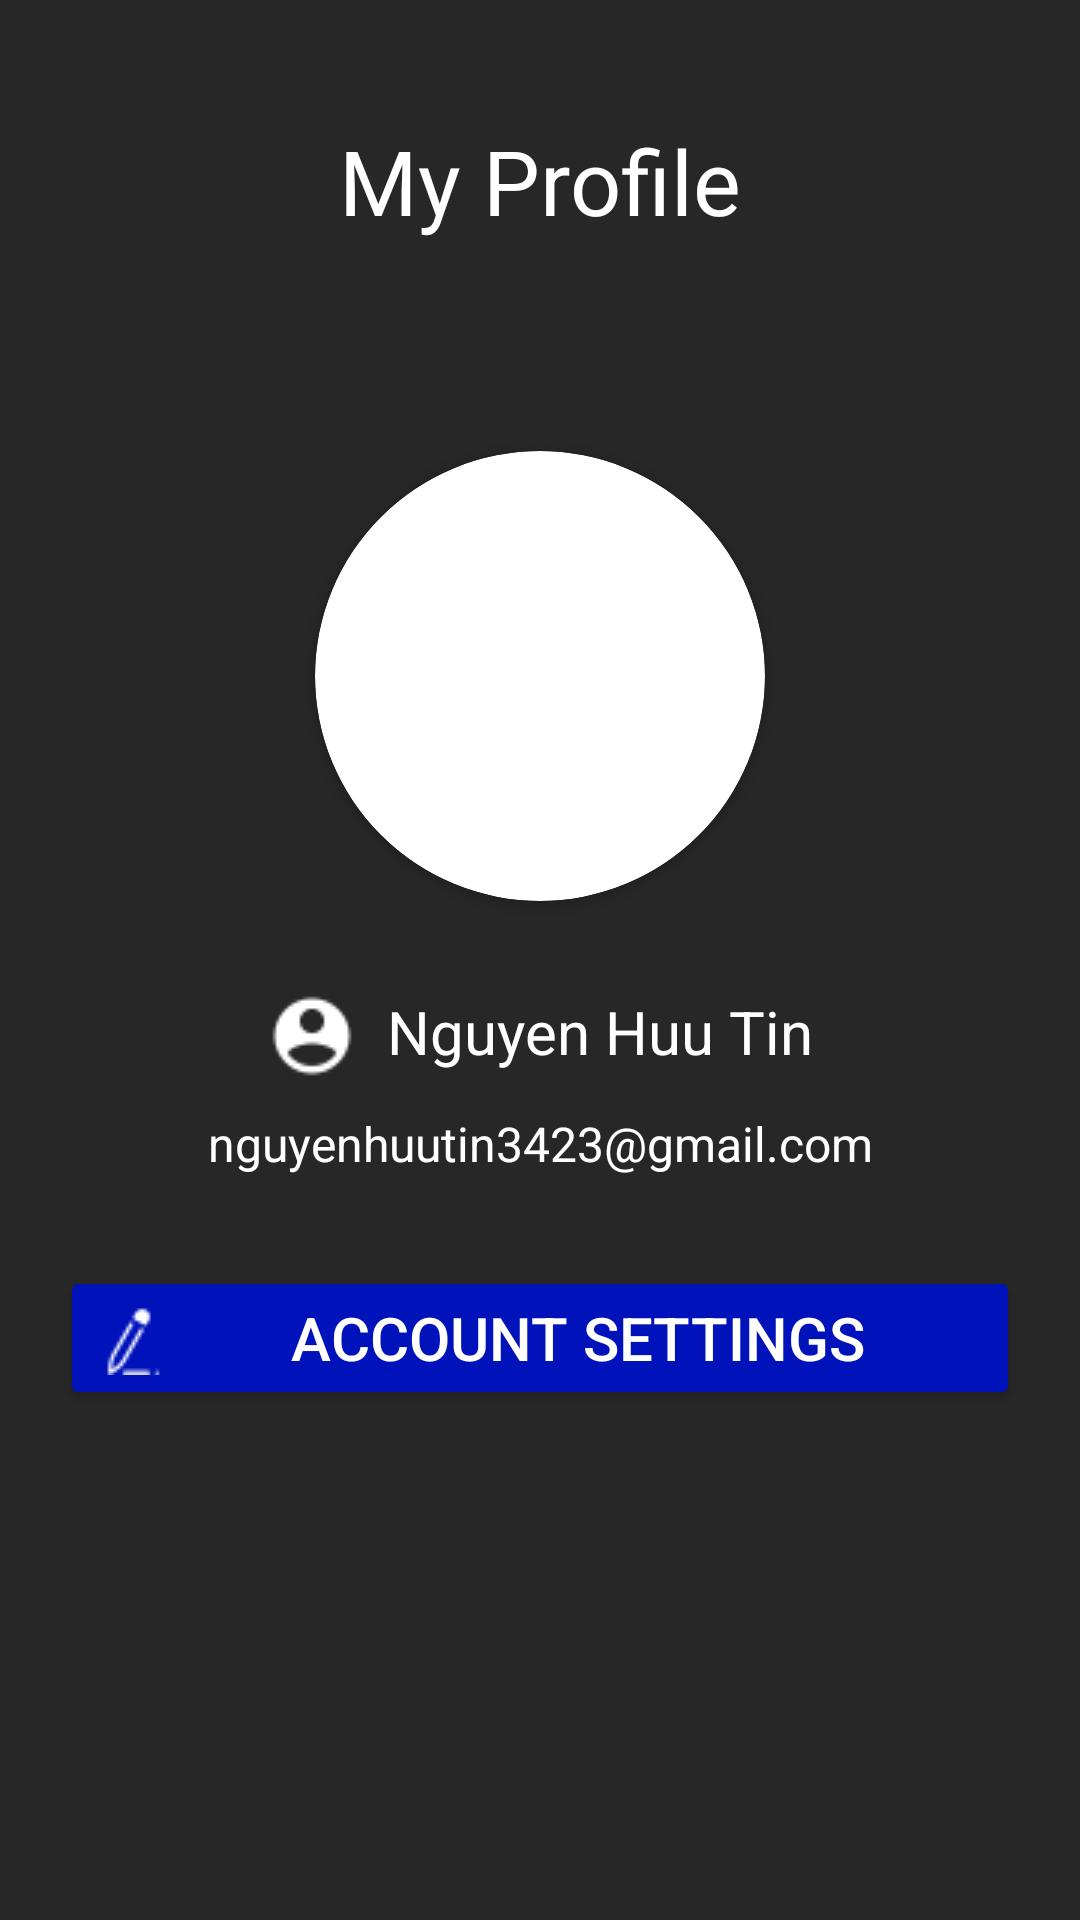

Android layout source for this screen:
<!-- AndroidManifest.xml: application theme Theme.MusicApp -->
<!-- res/layout/fragment_info.xml -->
<?xml version="1.0" encoding="utf-8"?>
<androidx.constraintlayout.widget.ConstraintLayout xmlns:android="http://schemas.android.com/apk/res/android"
    xmlns:app="http://schemas.android.com/apk/res-auto"
    android:layout_width="match_parent"
    android:layout_height="match_parent"
    android:background="@color/background"
    android:padding="20dp">

    <TextView
        android:id="@+id/tvTitle"
        android:layout_width="wrap_content"
        android:layout_height="wrap_content"
        app:layout_constraintTop_toTopOf="parent"
        app:layout_constraintStart_toStartOf="parent"
        app:layout_constraintEnd_toEndOf="parent"
        android:padding="20dp"
        android:text="@string/fragment_info"
        android:textColor="@color/text"
        android:textAlignment="center"
        android:textSize="30sp"/>
    <androidx.cardview.widget.CardView
        android:id="@+id/cvAvatar"
        android:layout_width="wrap_content"
        android:layout_height="wrap_content"
        app:cardCornerRadius="100dp"
        app:layout_constraintTop_toBottomOf="@+id/tvTitle"
        app:layout_constraintStart_toStartOf="parent"
        app:layout_constraintEnd_toEndOf="parent"
        android:layout_marginTop="50dp">

        <ImageView
            android:id="@+id/imgAvatar"
            android:layout_width="150dp"
            android:layout_height="150dp"
            android:scaleType="centerCrop"
            android:src="@drawable/alan_walker" />
    </androidx.cardview.widget.CardView>

    <TextView
        android:id="@+id/tvName"
        android:layout_width="wrap_content"
        android:layout_height="wrap_content"
        android:layout_marginTop="30dp"
        app:layout_constraintEnd_toEndOf="parent"
        app:layout_constraintStart_toStartOf="parent"
        app:layout_constraintTop_toBottomOf="@+id/cvAvatar"
        android:text="Nguyen Huu Tin"
        android:textColor="@color/text"
        android:drawablePadding="10dp"
        android:textSize="20sp"
        android:drawableStart="@drawable/icon_user"/>



    <TextView
        android:id="@+id/tvEmail"
        android:layout_width="wrap_content"
        android:layout_height="wrap_content"
        android:layout_marginTop="10dp"
        app:layout_constraintEnd_toEndOf="parent"
        app:layout_constraintHorizontal_bias="0.5"
        app:layout_constraintStart_toStartOf="parent"
        app:layout_constraintTop_toBottomOf="@+id/tvName"
        android:drawablePadding="10dp"
        android:text="nguyenhuutin3423@gmail.com"
        android:textColor="@color/text"
        android:textSize="16sp"
        android:drawableStart="@drawable/icon_email"/>

    <Button
        android:id="@+id/btnEdit"
        android:layout_width="match_parent"
        android:layout_height="wrap_content"
        android:layout_marginTop="30dp"
        app:layout_constraintEnd_toEndOf="parent"
        app:layout_constraintStart_toStartOf="parent"
        app:layout_constraintTop_toBottomOf="@id/tvEmail"
        android:text="Account Settings"
        android:textColor="@color/text"
        android:textSize="20sp"
        android:drawableLeft="@drawable/icon_edit"
        android:backgroundTint="@color/backgroundButton"/>
</androidx.constraintlayout.widget.ConstraintLayout>
<!-- resources referenced by this layout -->
<resources>
  <color name="background">#272727</color>
  <color name="backgroundButton">#0013BB</color>
  <color name="text">#fff</color>
  <!-- drawable icon_edit: png bitmap (drawable, 419 bytes) -->
  <!-- drawable icon_user: png bitmap (drawable, 523 bytes) -->
  <string name="fragment_info"> My Profile</string>
  <style name="Theme.MusicApp" parent="Base.Theme.MusicApp" />
  <style name="Base.Theme.MusicApp" parent="Theme.Material3.DayNight.NoActionBar">
          
          
      </style>
</resources>
